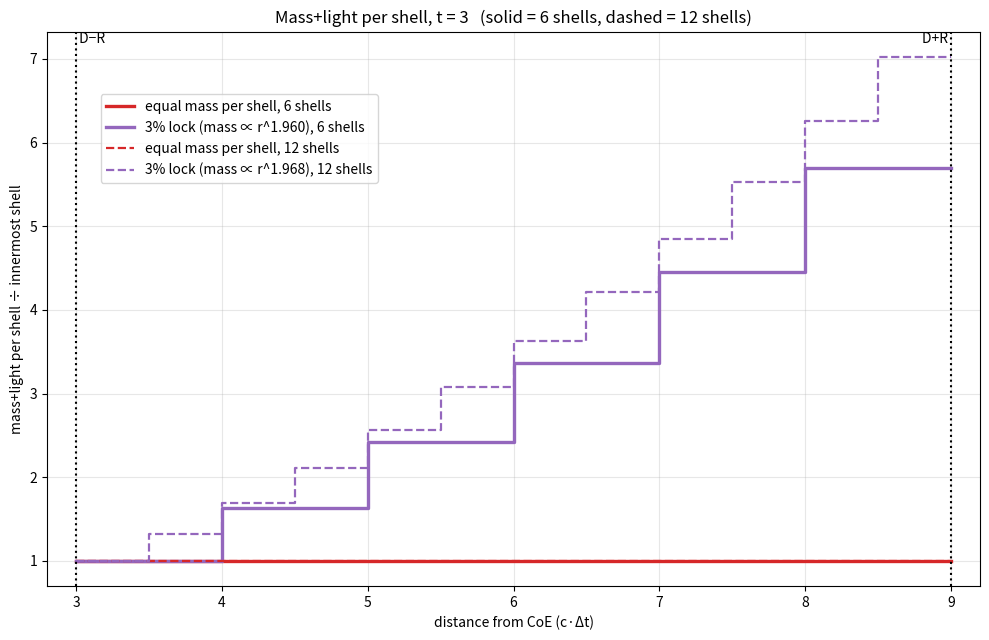
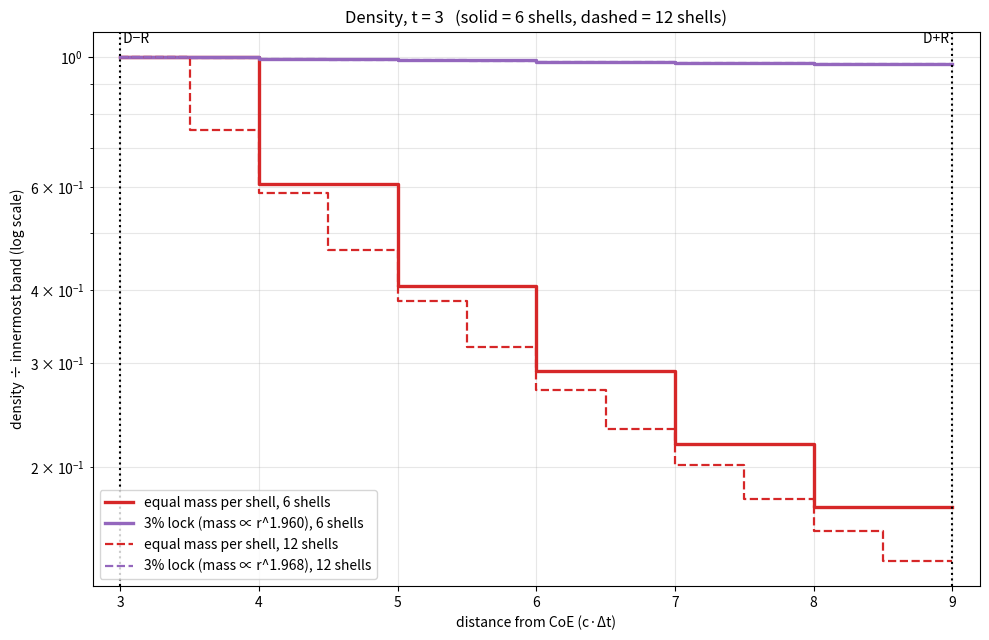

The matplotlib source for these figures, in order:
import numpy as np, matplotlib; matplotlib.use("Agg"); import matplotlib.pyplot as plt
from scipy.optimize import brentq
c=1.0; t=3; d=3.0+t
def bands(K):
    L=np.linspace(d+c*t,d-c*t,2*K*t+1); ro,ri=L[:-1],L[1:]
    return ro,ri,(ro+ri)/2,(4/3)*np.pi*(ro**3-ri**3)
f1,a1=plt.subplots(figsize=(10,6.5)); f2,a2=plt.subplots(figsize=(10,6.5))
for K,ls,lw in ((1,"-",2.4),(2,"--",1.6)):
    ro,ri,m,V=bands(K); x=np.r_[ri[::-1],ro[0]]
    p=brentq(lambda p:(m[-1]**p/V[-1])/(m[0]**p/V[0])-1.03,0.5,4)
    for q,lab,col in ((np.ones_like(m),"equal mass per shell","tab:red"),(m**p,f"3% lock (mass ∝ r^{p:.3f})","tab:purple")):
        qn=q/q[-1]; rho=q/V; rn=rho/rho[-1]
        a1.step(x,np.r_[qn[::-1],qn[0]],where="post",color=col,ls=ls,lw=lw,label=f"{lab}, {6*K} shells")
        a2.step(x,np.r_[rn[::-1],rn[0]],where="post",color=col,ls=ls,lw=lw,label=f"{lab}, {6*K} shells")
        print(K,lab,"mass out/in",qn[0],"density out/in",rn[0])
    assert abs(1/((m[0]**p/V[0])/(m[-1]**p/V[-1]))-1.03)<1e-10
for a,yl,tt in ((a1,"mass+light per shell ÷ innermost shell","Mass+light per shell, t = 3"),
                (a2,"density ÷ innermost band (log scale)","Density, t = 3")):
    a.axvline(3,color="k",ls=":"); a.axvline(9,color="k",ls=":")
    a.set_xlabel("distance from CoE (c·Δt)"); a.set_ylabel(yl); a.set_title(tt+"   (solid = 6 shells, dashed = 12 shells)")
    a.grid(alpha=.3,which="both"); a.set_xlim(2.8,9.2)
a2.set_yscale("log")
for a in (a1,a2):
    y=a.get_ylim()[1]; a.text(3,y," D−R",va="top"); a.text(9,y,"D+R ",va="top",ha="right")
a1.legend(loc="upper left",bbox_to_anchor=(0.05,0.9)); a2.legend(loc="lower left")
f1.tight_layout(); f1.savefig("mass_per_shell_both.png",dpi=180); f2.tight_layout(); f2.savefig("density_both.png",dpi=180)
